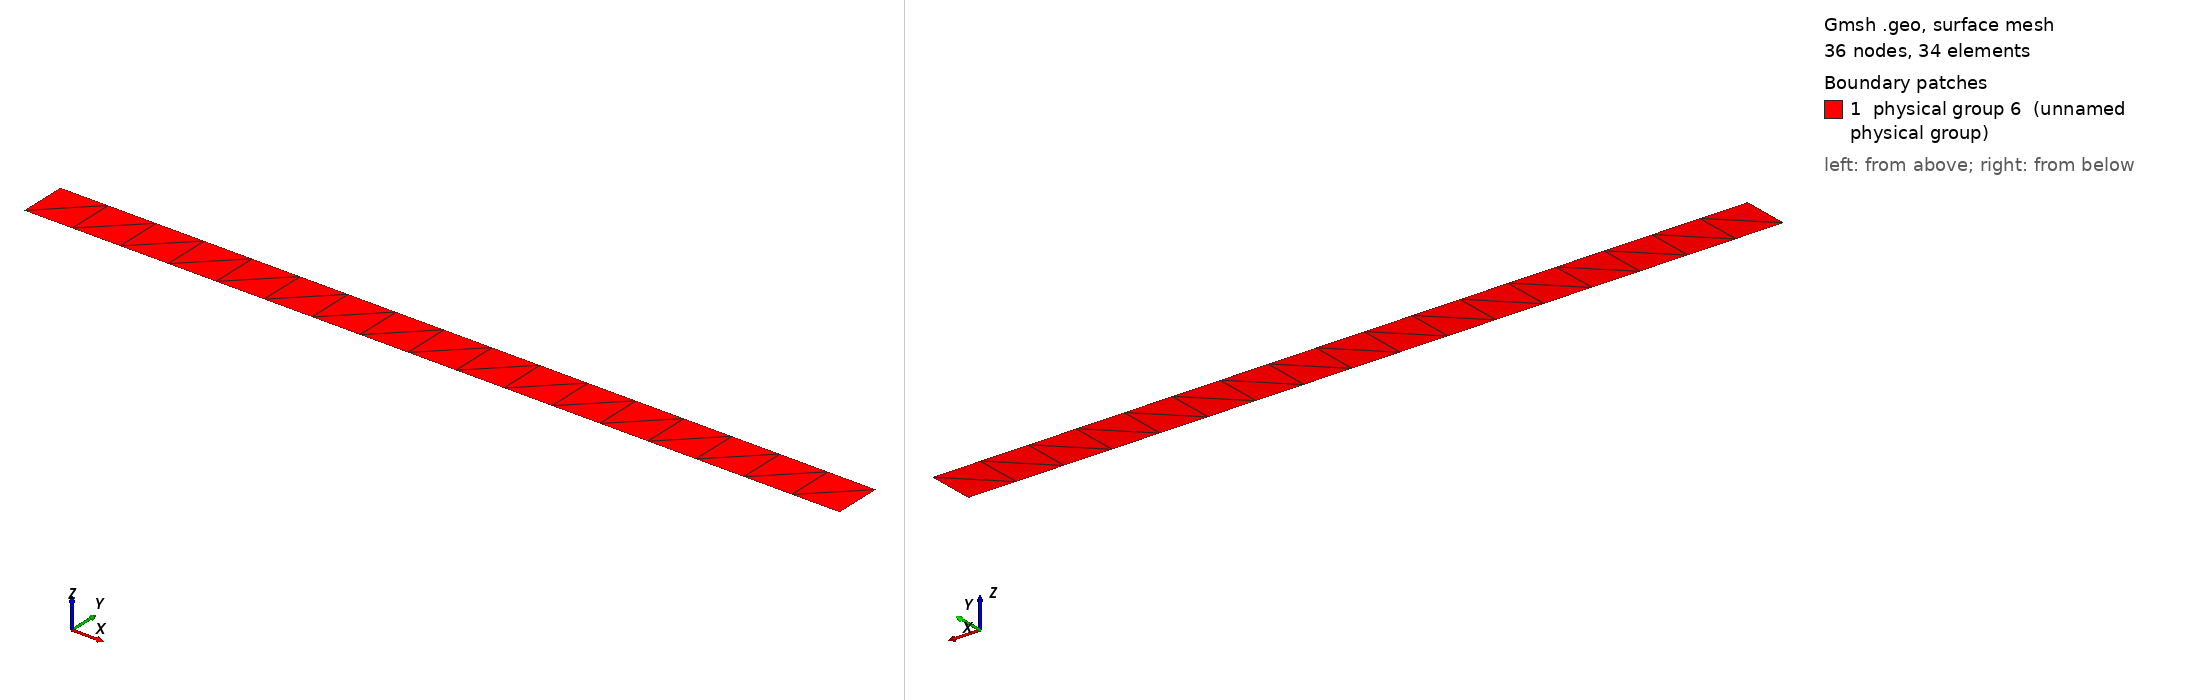

Gmsh geometry script, surface-meshed: 36 nodes, 34 surface elements. Boundary patches (legend numbers): 1 physical group 6 (unnamed physical group). Left view from above one corner, right view from below the opposite corner. Legend entries are the model's physical surfaces. The drawing asked Gmsh for element sizes between 1% and 20% of the model's largest extent; the script's own settings can give other sizes.

=== strip.geo (drawn) ===
// Basin dimension
basin_x = 1.5*13800;
basin_y = 1200;
// Number of elements
nx = basin_x/1200; 
ny = basin_y/1200;

Point(1) = {0, 0, 0};
Extrude{basin_x, 0, 0} { Point{1}; Layers{nx}; }
Extrude{0, basin_y, 0} { Line{1}; Layers{ny}; }

Physical Line(1) = {3};
Physical Line(2) = {2, 1};
Physical Line(3) = {4};
Physical Surface(6) = {5};
